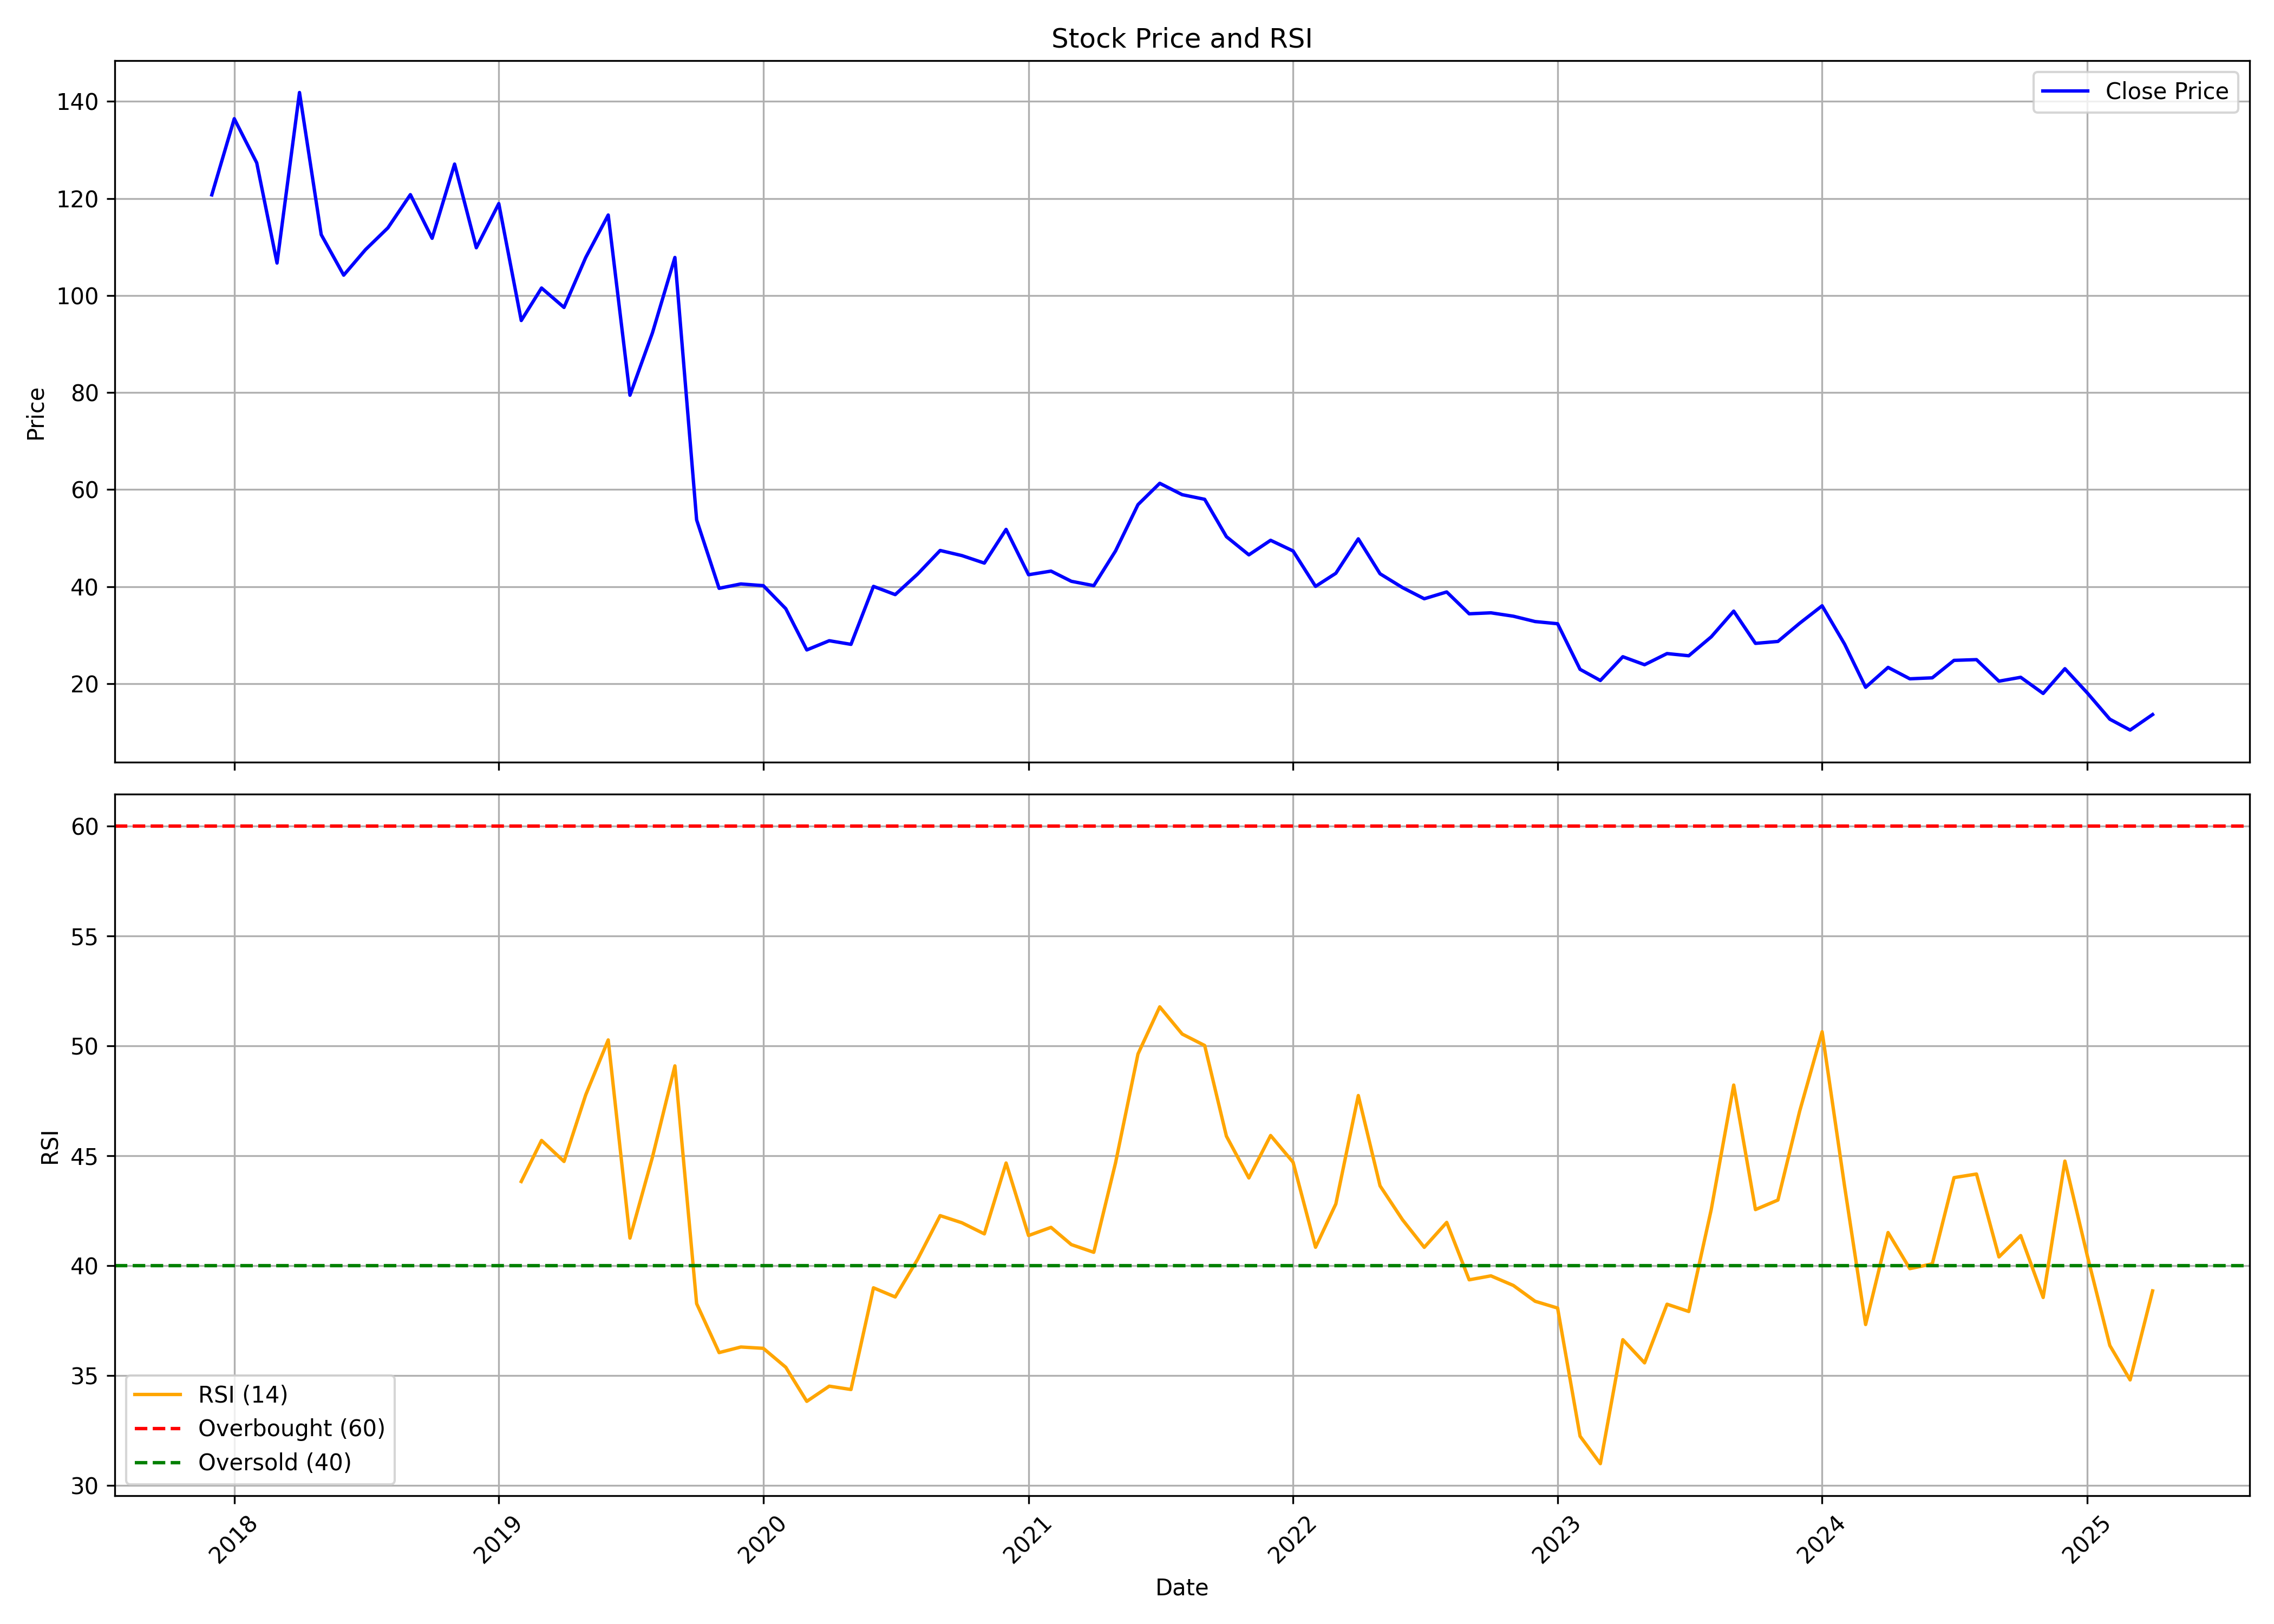

The table this chart was drawn from, first rows:
, Unnamed: 0, date, symbol, open, high, low, close, volume, rsi
0, 0, 2017-12-01, ASTRON, 115.0, 120.8, 112.5, 120.8, 6355963, 
1, 1, 2018-01-01, ASTRON, 126.8, 174.0, 118.2, 136.4, 27030734, 
2, 2, 2018-02-01, ASTRON, 137.1, 138.8, 115.4, 127.3, 7249419, 
3, 3, 2018-03-01, ASTRON, 126.0, 131.2, 104.5, 106.7, 5147856, 
4, 4, 2018-04-01, ASTRON, 108.0, 143.4, 105.8, 141.9, 4747296, 
5, 5, 2018-05-01, ASTRON, 141.9, 147.4, 110.1, 112.6, 3733712, 
6, 6, 2018-06-01, ASTRON, 111.6, 113.3, 100.1, 104.2, 1841437, 
7, 7, 2018-07-01, ASTRON, 104.9, 115.9, 102.8, 109.4, 2774139, 
8, 8, 2018-08-01, ASTRON, 110.6, 129.9, 107.4, 113.9, 5131185, 
9, 9, 2018-09-01, ASTRON, 115.4, 134.0, 105.2, 120.8, 6932299, 
10, 10, 2018-10-01, ASTRON, 119.1, 125.3, 109.3, 111.8, 2892179, 
11, 11, 2018-11-01, ASTRON, 112.4, 129.9, 109.9, 127.1, 4665593, 
12, 12, 2018-12-01, ASTRON, 128.4, 128.4, 105.0, 109.8, 2740441, 
13, 13, 2019-01-01, ASTRON, 110.8, 124.5, 107.6, 118.9, 3238077, 
14, 14, 2019-02-01, ASTRON, 119.0, 119.4, 93.75, 94.85, 2434234, 43.82
15, 15, 2019-03-01, ASTRON, 96.25, 114.5, 95.55, 101.6, 5335753, 45.69
16, 16, 2019-04-01, ASTRON, 102.4, 105.0, 96.6, 97.55, 3952718, 44.73
17, 17, 2019-05-01, ASTRON, 97.55, 111.6, 79.4, 107.8, 7003466, 47.77
18, 18, 2019-06-01, ASTRON, 107.5, 123.5, 103.7, 116.6, 8896257, 50.27
19, 19, 2019-07-01, ASTRON, 115.3, 119.0, 78.5, 79.45, 6970068, 41.25
20, 20, 2019-08-01, ASTRON, 79.0, 94.4, 78.85, 92.3, 9278920, 44.93
21, 21, 2019-09-01, ASTRON, 92.3, 119.4, 91.05, 107.8, 9269332, 49.08
22, 22, 2019-10-01, ASTRON, 108.7, 109.7, 53.75, 53.75, 8843650, 38.26
23, 23, 2019-11-01, ASTRON, 48.4, 48.4, 35.2, 39.65, 13852979, 36.03
24, 24, 2019-12-01, ASTRON, 40.5, 40.55, 35.55, 40.55, 5913522, 36.29
25, 25, 2020-01-01, ASTRON, 42.55, 42.55, 38.0, 40.2, 3399924, 36.23
26, 26, 2020-02-01, ASTRON, 39.5, 40.5, 34.5, 35.45, 1432907, 35.37
27, 27, 2020-03-01, ASTRON, 35.45, 37.9, 24.15, 26.95, 1320927, 33.81
28, 28, 2020-04-01, ASTRON, 28.5, 33.7, 25.3, 28.85, 1193386, 34.51
29, 29, 2020-05-01, ASTRON, 28.85, 29.4, 26.85, 28.1, 366383, 34.35
30, 30, 2020-06-01, ASTRON, 29.1, 42.75, 28.15, 40.05, 2650800, 38.98
31, 31, 2020-07-01, ASTRON, 41.95, 42.55, 37.0, 38.35, 838851, 38.57
32, 32, 2020-08-01, ASTRON, 39.3, 47.95, 36.55, 42.6, 1896477, 40.28
33, 33, 2020-09-01, ASTRON, 41.8, 50.5, 39.75, 47.45, 1119924, 42.27
34, 34, 2020-10-01, ASTRON, 47.1, 51.0, 45.5, 46.4, 761640, 41.94
35, 35, 2020-11-01, ASTRON, 47.35, 47.75, 42.2, 44.85, 431469, 41.44
36, 36, 2020-12-01, ASTRON, 43.8, 59.5, 43.8, 51.8, 6303397, 44.66
37, 37, 2021-01-01, ASTRON, 52.15, 54.8, 39.95, 42.45, 1940815, 41.36
38, 38, 2021-02-01, ASTRON, 43.25, 46.2, 40.9, 43.2, 992910, 41.73
39, 39, 2021-03-01, ASTRON, 44.5, 50.9, 40.75, 41.1, 2689230, 40.95
40, 40, 2021-04-01, ASTRON, 42.45, 43.9, 37.5, 40.2, 771912, 40.6
41, 41, 2021-05-01, ASTRON, 39.4, 50.7, 38.9, 47.35, 3333366, 44.67
42, 42, 2021-06-01, ASTRON, 47.5, 62.3, 45.35, 56.9, 11766016, 49.63
43, 43, 2021-07-01, ASTRON, 56.85, 74.5, 54.15, 61.3, 20209702, 51.77
44, 44, 2021-08-01, ASTRON, 61.7, 66.5, 51.5, 58.95, 15499853, 50.53
45, 45, 2021-09-01, ASTRON, 59.7, 62.5, 55.65, 58.0, 4461526, 50.01
46, 46, 2021-10-01, ASTRON, 57.85, 62.55, 49.8, 50.3, 2478273, 45.89
47, 47, 2021-11-01, ASTRON, 50.95, 55.35, 45.1, 46.55, 773733, 43.98
48, 48, 2021-12-01, ASTRON, 46.85, 54.0, 45.5, 49.55, 1094850, 45.92
49, 49, 2022-01-01, ASTRON, 49.15, 52.9, 46.0, 47.35, 1431068, 44.7
50, 50, 2022-02-01, ASTRON, 48.0, 51.7, 36.7, 40.05, 1117137, 40.83
51, 51, 2022-03-01, ASTRON, 40.05, 48.0, 37.95, 42.75, 2288694, 42.8
52, 52, 2022-04-01, ASTRON, 43.75, 54.45, 42.75, 49.85, 4066048, 47.74
53, 53, 2022-05-01, ASTRON, 49.8, 50.85, 41.4, 42.65, 1035277, 43.63
54, 54, 2022-06-01, ASTRON, 42.7, 44.0, 34.0, 39.8, 665182, 42.08
55, 55, 2022-07-01, ASTRON, 40.0, 41.75, 36.45, 37.5, 731966, 40.83
56, 56, 2022-08-01, ASTRON, 37.75, 41.5, 36.05, 38.9, 2044638, 41.96
57, 57, 2022-09-01, ASTRON, 39.35, 39.65, 33.2, 34.4, 1438872, 39.35
58, 58, 2022-10-01, ASTRON, 34.75, 39.1, 33.6, 34.6, 1047325, 39.53
59, 59, 2022-11-01, ASTRON, 35.2, 36.25, 33.45, 33.9, 717954, 39.09
... 29 more rows
